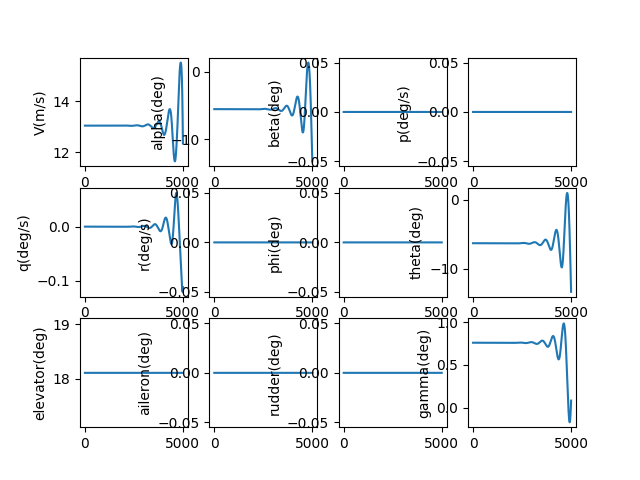

The file beside this chart, header and first rows:
, V(m/s), alpha(deg), beta(deg), p(deg/s), q(deg/s), r(deg/s), phi(deg), theta(deg), elevator(deg), aileron(deg), rudder(deg), gamma(deg), pb, qc, rb, CD_act, CL_act, Cm_act, CY_act, Cr_act, Cn_act
1.0, 13.04, -5.55, 0.0, 0.0, -2.0366881143271886e-09, 0.0, 0.0, -6.309, 18.11, 0.0, 0.0, 0.7598, 0.0, -5.379225268426578e-09, 0.0, 0.03539, 0.003439, -0.1996, 0.0, 0.0, 0.0
2.0, 13.04, -5.55, 0.0, 0.0, -3.676468272076484e-09, 0.0, 0.0, -6.309, 18.11, 0.0, 0.0, 0.7598, 0.0, -9.710153032469479e-09, 0.0, 0.03539, 0.003439, -0.1996, 0.0, 0.0, 0.0
3.0, 13.04, -5.55, 0.0, 0.0, -4.92247981712004e-09, 0.0, 0.0, -6.309, 18.11, 0.0, 0.0, 0.7598, 0.0, -1.3001074446525295e-08, 0.0, 0.03539, 0.003439, -0.1996, 0.0, 0.0, 0.0
4.0, 13.04, -5.55, 0.0, 0.0, -5.777863713738393e-09, 0.0, 0.0, -6.309, 18.11, 0.0, 0.0, 0.7598, 0.0, -1.526028495330723e-08, 0.0, 0.03539, 0.003439, -0.1996, 0.0, 0.0, 0.0
5.0, 13.04, -5.55, 0.0, 0.0, -6.245762943881798e-09, 0.0, 0.0, -6.309, 18.11, 0.0, 0.0, 0.7598, 0.0, -1.6496085332956745e-08, 0.0, 0.03539, 0.003439, -0.1996, 0.0, 0.0, 0.0
6.0, 13.04, -5.55, 0.0, 0.0, -6.32932289355594e-09, 0.0, 0.0, -6.309, 18.11, 0.0, 0.0, 0.7598, 0.0, -1.6716782723434922e-08, 0.0, 0.03539, 0.003439, -0.1996, 0.0, 0.0, 0.0
7.0, 13.04, -5.55, 0.0, 0.0, -6.031691733259192e-09, 0.0, 0.0, -6.309, 18.11, 0.0, 0.0, 0.7598, 0.0, -1.593069162520692e-08, 0.0, 0.03539, 0.003439, -0.1996, 0.0, 0.0, 0.0
8.0, 13.04, -5.55, 0.0, 0.0, -5.356020787615316e-09, 0.0, 0.0, -6.309, 18.11, 0.0, 0.0, 0.7598, 0.0, -1.4146134877393542e-08, 0.0, 0.03539, 0.003439, -0.1996, 0.0, 0.0, 0.0
9.0, 13.04, -5.55, 0.0, 0.0, -4.305464896307789e-09, 0.0, 0.0, -6.309, 18.11, 0.0, 0.0, 0.7598, 0.0, -1.137144461095268e-08, 0.0, 0.03539, 0.003439, -0.1996, 0.0, 0.0, 0.0
10.0, 13.04, -5.55, 0.0, 0.0, -2.8831827688831417e-09, 0.0, 0.0, -6.309, 18.11, 0.0, 0.0, 0.7598, 0.0, -7.614963185671327e-09, 0.0, 0.03539, 0.003439, -0.1996, 0.0, 0.0, 0.0
11.0, 13.04, -5.55, 0.0, 0.0, -1.092337331805058e-09, 0.0, 0.0, -6.309, 18.11, 0.0, 0.0, 0.7598, 0.0, -2.885044106694029e-09, 0.0, 0.03539, 0.003439, -0.1996, 0.0, 0.0, 0.0
12.0, 13.04, -5.55, 0.0, 0.0, 1.0639039393311879e-09, 0.0, 0.0, -6.309, 18.11, 0.0, 0.0, 0.7598, 0.0, 2.8099470981393537e-09, 0.0, 0.03539, 0.003439, -0.1996, 0.0, 0.0, 0.0
13.0, 13.04, -5.55, 0.0, 0.0, 3.582368685625065e-09, 0.0, 0.0, -6.309, 18.11, 0.0, 0.0, 0.7598, 0.0, 9.461631995778016e-09, 0.0, 0.03539, 0.003439, -0.1996, 0.0, 0.0, 0.0
14.0, 13.04, -5.55, 0.0, 0.0, 6.459879349492574e-09, 0.0, 0.0, -6.309, 18.11, 0.0, 0.0, 0.7598, 0.0, 1.706161841508338e-08, 0.0, 0.03539, 0.003439, -0.1996, 0.0, 0.0, 0.0
15.0, 13.04, -5.55, 0.0, 0.0, 9.693252859332783e-09, 0.0, 0.0, -6.309, 18.11, 0.0, 0.0, 0.7598, 0.0, 2.560149961406744e-08, 0.0, 0.03539, 0.003439, -0.1996, 0.0, 0.0, 0.0
16.0, 13.04, -5.55, 0.0, 0.0, 1.3279300327167231e-08, 0.0, 0.0, -6.309, 18.11, 0.0, 0.0, 0.7598, 0.0, 3.507285348139173e-08, 0.0, 0.03539, 0.003439, -0.1996, 0.0, 0.0, 0.0
17.0, 13.04, -5.55, 0.0, 0.0, 1.7214826752448083e-08, 0.0, 0.0, -6.309, 18.11, 0.0, 0.0, 0.7598, 0.0, 4.5467241754156175e-08, 0.0, 0.03539, 0.003439, -0.1996, 0.0, 0.0, 0.0
18.0, 13.04, -5.55, 0.0, 0.0, 2.1496630734866854e-08, 0.0, 0.0, -6.309, 18.11, 0.0, 0.0, 0.7598, 0.0, 5.677620925945724e-08, 0.0, 0.03539, 0.003439, -0.1996, 0.0, 0.0, 0.0
19.0, 13.04, -5.55, 0.0, 0.0, 2.612150419523393e-08, 0.0, 0.0, -6.309, 18.11, 0.0, 0.0, 0.7598, 0.0, 6.89912831772598e-08, 0.0, 0.03539, 0.003439, -0.1996, 0.0, 0.0, 0.0
20.0, 13.04, -5.55, 0.0, 0.0, 3.108623210373005e-08, 0.0, 0.0, -6.309, 18.11, 0.0, 0.0, 0.7598, 0.0, 8.210397232273715e-08, 0.0, 0.03539, 0.003439, -0.1996, 0.0, 0.0, 0.0
21.0, 13.04, -5.55, 0.0, 0.0, 3.6387592215223426e-08, 0.0, 0.0, -6.309, 18.11, 0.0, 0.0, 0.7598, 0.0, 9.610576644727003e-08, 0.0, 0.03539, 0.003439, -0.1996, 0.0, 0.0, 0.0
22.0, 13.04, -5.55, 0.0, 0.0, 4.2022354817323575e-08, 0.0, 0.0, -6.309, 18.11, 0.0, 0.0, 0.7598, 0.0, 1.1098813557308324e-07, 0.0, 0.03539, 0.003439, -0.1996, 0.0, 0.0, 0.0
23.0, 13.04, -5.55, 0.0, 0.0, 4.798728247911243e-08, 0.0, 0.0, -6.309, 18.11, 0.0, 0.0, 0.7598, 0.0, 1.2674252932966871e-07, 0.0, 0.03539, 0.003439, -0.1996, 0.0, 0.0, 0.0
24.0, 13.04, -5.55, 0.0, 0.0, 5.427912981458847e-08, 0.0, 0.0, -6.309, 18.11, 0.0, 0.0, 0.7598, 0.0, 1.433603763290661e-07, 0.0, 0.03539, 0.003439, -0.1996, 0.0, 0.0, 0.0
25.0, 13.04, -5.55, 0.0, 0.0, 6.089464325154734e-08, 0.0, 0.0, -6.309, 18.11, 0.0, 0.0, 0.7598, 0.0, 1.608330835555001e-07, 0.0, 0.03539, 0.003439, -0.1996, 0.0, 0.0, 0.0
26.0, 13.04, -5.55, 0.0, 0.0, 6.78305608050128e-08, 0.0, 0.0, -6.309, 18.11, 0.0, 0.0, 0.7598, 0.0, 1.7915203576703374e-07, 0.0, 0.03539, 0.003439, -0.1996, 0.0, 0.0, 0.0
27.0, 13.04, -5.55, 0.0, 0.0, 7.5083611861937e-08, 0.0, 0.0, -6.309, 18.11, 0.0, 0.0, 0.7598, 0.0, 1.9830859492698416e-07, 0.0, 0.03539, 0.003439, -0.1996, 0.0, 0.0, 0.0
28.0, 13.04, -5.55, 0.0, 0.0, 8.265051697775525e-08, 0.0, 0.0, -6.309, 18.11, 0.0, 0.0, 0.7598, 0.0, 2.1829409966664635e-07, 0.0, 0.03539, 0.003439, -0.1996, 0.0, 0.0, 0.0
29.0, 13.04, -5.55, 0.0, 0.0, 9.052798766937543e-08, 0.0, 0.0, -6.309, 18.11, 0.0, 0.0, 0.7598, 0.0, 2.390998647385985e-07, 0.0, 0.03539, 0.003439, -0.1996, 0.0, 0.0, 0.0
30.0, 13.04, -5.55, 0.0, 0.0, 9.871272622756242e-08, 0.0, 0.0, -6.309, 18.11, 0.0, 0.0, 0.7598, 0.0, 2.6071718052123094e-07, 0.0, 0.03539, 0.003439, -0.1996, 0.0, 0.0, 0.0
31.0, 13.04, -5.55, 0.0, 0.0, 1.0720142553068627e-07, 0.0, 0.0, -6.309, 18.11, 0.0, 0.0, 0.7598, 0.0, 2.8313731252687585e-07, 0.0, 0.03539, 0.003439, -0.1996, 0.0, 0.0, 0.0
32.0, 13.04, -5.55, 0.0, 0.0, 1.1599076886654773e-07, 0.0, 0.0, -6.309, 18.11, 0.0, 0.0, 0.7598, 0.0, 3.0635150093126897e-07, 0.0, 0.03539, 0.003439, -0.1996, 0.0, 0.0, 0.0
33.0, 13.04, -5.55, 0.0, 0.0, 1.2507742976515368e-07, 0.0, 0.0, -6.309, 18.11, 0.0, 0.0, 0.7598, 0.0, 3.3035096013193044e-07, 0.0, 0.03539, 0.003439, -0.1996, 0.0, 0.0, 0.0
34.0, 13.04, -5.55, 0.0, 0.0, 1.3445807183281321e-07, 0.0, 0.0, -6.309, 18.11, 0.0, 0.0, 0.7598, 0.0, 3.551268783100325e-07, 0.0, 0.03539, 0.003439, -0.1996, 0.0, 0.0, 0.0
35.0, 13.04, -5.55, 0.0, 0.0, 1.4412934860357826e-07, 0.0, 0.0, -6.309, 18.11, 0.0, 0.0, 0.7598, 0.0, 3.806704170380756e-07, 0.0, 0.03539, 0.003439, -0.1996, 0.0, 0.0, 0.0
36.0, 13.04, -5.55, 0.0, 0.0, 1.5408790338781881e-07, 0.0, 0.0, -6.309, 18.11, 0.0, 0.0, 0.7598, 0.0, 4.0697271087999585e-07, 0.0, 0.03539, 0.003439, -0.1996, 0.0, 0.0, 0.0
37.0, 13.04, -5.55, 0.0, 0.0, 1.6433036913391247e-07, 0.0, 0.0, -6.309, 18.11, 0.0, 0.0, 0.7598, 0.0, 4.340248670259078e-07, 0.0, 0.03539, 0.003439, -0.1996, 0.0, 0.0, 0.0
38.0, 13.04, -5.55, 0.0, 0.0, 1.7485336829731708e-07, 0.0, 0.0, -6.309, 18.11, 0.0, 0.0, 0.7598, 0.0, 4.61817964946347e-07, 0.0, 0.03539, 0.003439, -0.1996, 0.0, 0.0, 0.0
39.0, 13.04, -5.55, 0.0, 0.0, 1.8565351271528582e-07, 0.0, 0.0, -6.309, 18.11, 0.0, 0.0, 0.7598, 0.0, 4.903430560614138e-07, 0.0, 0.03539, 0.003439, -0.1996, 0.0, 0.0, 0.0
40.0, 13.04, -5.55, 0.0, 0.0, 1.9672740348951635e-07, 0.0, 0.0, -6.309, 18.11, 0.0, 0.0, 0.7598, 0.0, 5.195911634308715e-07, 0.0, 0.03539, 0.003439, -0.1996, 0.0, 0.0, 0.0
41.0, 13.04, -5.55, 0.0, 0.0, 2.0807163087821251e-07, 0.0, 0.0, -6.309, 18.11, 0.0, 0.0, 0.7598, 0.0, 5.495532814691039e-07, 0.0, 0.03539, 0.003439, -0.1996, 0.0, 0.0, 0.0
42.0, 13.04, -5.55, 0.0, 0.0, 2.1968277419138487e-07, 0.0, 0.0, -6.309, 18.11, 0.0, 0.0, 0.7598, 0.0, 5.802203756686268e-07, 0.0, 0.03539, 0.003439, -0.1996, 0.0, 0.0, 0.0
43.0, 13.04, -5.55, 0.0, 0.0, 2.3155740169687623e-07, 0.0, 0.0, -6.309, 18.11, 0.0, 0.0, 0.7598, 0.0, 6.115833823519247e-07, 0.0, 0.03539, 0.003439, -0.1996, 0.0, 0.0, 0.0
44.0, 13.04, -5.55, 0.0, 0.0, 2.4369207053317926e-07, 0.0, 0.0, -6.309, 18.11, 0.0, 0.0, 0.7598, 0.0, 6.436332084412265e-07, 0.0, 0.03539, 0.003439, -0.1996, 0.0, 0.0, 0.0
45.0, 13.04, -5.55, 0.0, 0.0, 2.5608332662799366e-07, 0.0, 0.0, -6.309, 18.11, 0.0, 0.0, 0.7598, 0.0, 6.763607312434393e-07, 0.0, 0.03539, 0.003439, -0.1996, 0.0, 0.0, 0.0
46.0, 13.04, -5.55, 0.0, 0.0, 2.687277046255955e-07, 0.0, 0.0, -6.309, 18.11, 0.0, 0.0, 0.7598, 0.0, 7.097567982583565e-07, 0.0, 0.03539, 0.003439, -0.1996, 0.0, 0.0, 0.0
47.0, 13.04, -5.55, 0.0, 0.0, 2.816217278204408e-07, 0.0, 0.0, -6.309, 18.11, 0.0, 0.0, 0.7598, 0.0, 7.438122270033318e-07, 0.0, 0.03539, 0.003439, -0.1996, 0.0, 0.0, 0.0
48.0, 13.04, -5.55, 0.0, 0.0, 2.947619080959626e-07, 0.0, 0.0, -6.309, 18.11, 0.0, 0.0, 0.7598, 0.0, 7.785178048516675e-07, 0.0, 0.03539, 0.003439, -0.1996, 0.0, 0.0, 0.0
49.0, 13.04, -5.55, 0.0, 0.0, 3.081447458751007e-07, 0.0, 0.0, -6.309, 18.11, 0.0, 0.0, 0.7598, 0.0, 8.138642889019937e-07, 0.0, 0.03539, 0.003439, -0.1996, 0.0, 0.0, 0.0
50.0, 13.04, -5.55, 0.0, 0.0, 3.21766730075416e-07, 0.0, 0.0, -6.309, 18.11, 0.0, 0.0, 0.7598, 0.0, 8.49842405859753e-07, 0.0, 0.03539, 0.003439, -0.1996, 0.0, 0.0, 0.0
51.0, 13.04, -5.55, 0.0, 0.0, 3.356243380682689e-07, 0.0, 0.0, -6.309, 18.11, 0.0, 0.0, 0.7598, 0.0, 8.864428519294211e-07, 0.0, 0.03539, 0.003439, -0.1996, 0.0, 0.0, 0.0
52.0, 13.04, -5.55, 0.0, 0.0, 3.497140356506736e-07, 0.0, 0.0, -6.309, 18.11, 0.0, 0.0, 0.7598, 0.0, 9.23656292740205e-07, 0.0, 0.03539, 0.003439, -0.1996, 0.0, 0.0, 0.0
53.0, 13.04, -5.55, 0.0, 0.0, 3.6403227701945133e-07, 0.0, 0.0, -6.309, 18.11, 0.0, 0.0, 0.7598, 0.0, 9.614733632778135e-07, 0.0, 0.03539, 0.003439, -0.1996, 0.0, 0.0, 0.0
54.0, 13.04, -5.55, 0.0, 0.0, 3.785755047554778e-07, 0.0, 0.0, -6.309, 18.11, 0.0, 0.0, 0.7598, 0.0, 9.998846678428883e-07, 0.0, 0.03539, 0.003439, -0.1996, 0.0, 0.0, 0.0
55.0, 13.04, -5.55, 0.0, 0.0, 3.9334014981239445e-07, 0.0, 0.0, -6.309, 18.11, 0.0, 0.0, 0.7598, 0.0, 1.0388807800212248e-06, 0.0, 0.03539, 0.003439, -0.1996, 0.0, 0.0, 0.0
56.0, 13.04, -5.55, 0.0, 0.0, 4.0832263151288963e-07, 0.0, 0.0, -6.309, 18.11, 0.0, 0.0, 0.7598, 0.0, 1.0784522426739866e-06, 0.0, 0.03539, 0.003439, -0.1996, 0.0, 0.0, 0.0
57.0, 13.04, -5.55, 0.0, 0.0, 4.2351935755316066e-07, 0.0, 0.0, -6.309, 18.11, 0.0, 0.0, 0.7598, 0.0, 1.1185895679495262e-06, 0.0, 0.03539, 0.003439, -0.1996, 0.0, 0.0, 0.0
58.0, 13.04, -5.55, 0.0, 0.0, 4.389267240113602e-07, 0.0, 0.0, -6.309, 18.11, 0.0, 0.0, 0.7598, 0.0, 1.159283237305731e-06, 0.0, 0.03539, 0.003439, -0.1996, 0.0, 0.0, 0.0
59.0, 13.04, -5.55, 0.0, 0.0, 4.5454111536739875e-07, 0.0, 0.0, -6.309, 18.11, 0.0, 0.0, 0.7598, 0.0, 1.2005237015623607e-06, 0.0, 0.03539, 0.003439, -0.1996, 0.0, 0.0, 0.0
60.0, 13.04, -5.55, 0.0, 0.0, 4.703589045226454e-07, 0.0, 0.0, -6.309, 18.11, 0.0, 0.0, 0.7598, 0.0, 1.2423013809531186e-06, 0.0, 0.03539, 0.003439, -0.1996, 0.0, 0.0, 0.0
... 4,940 more rows
